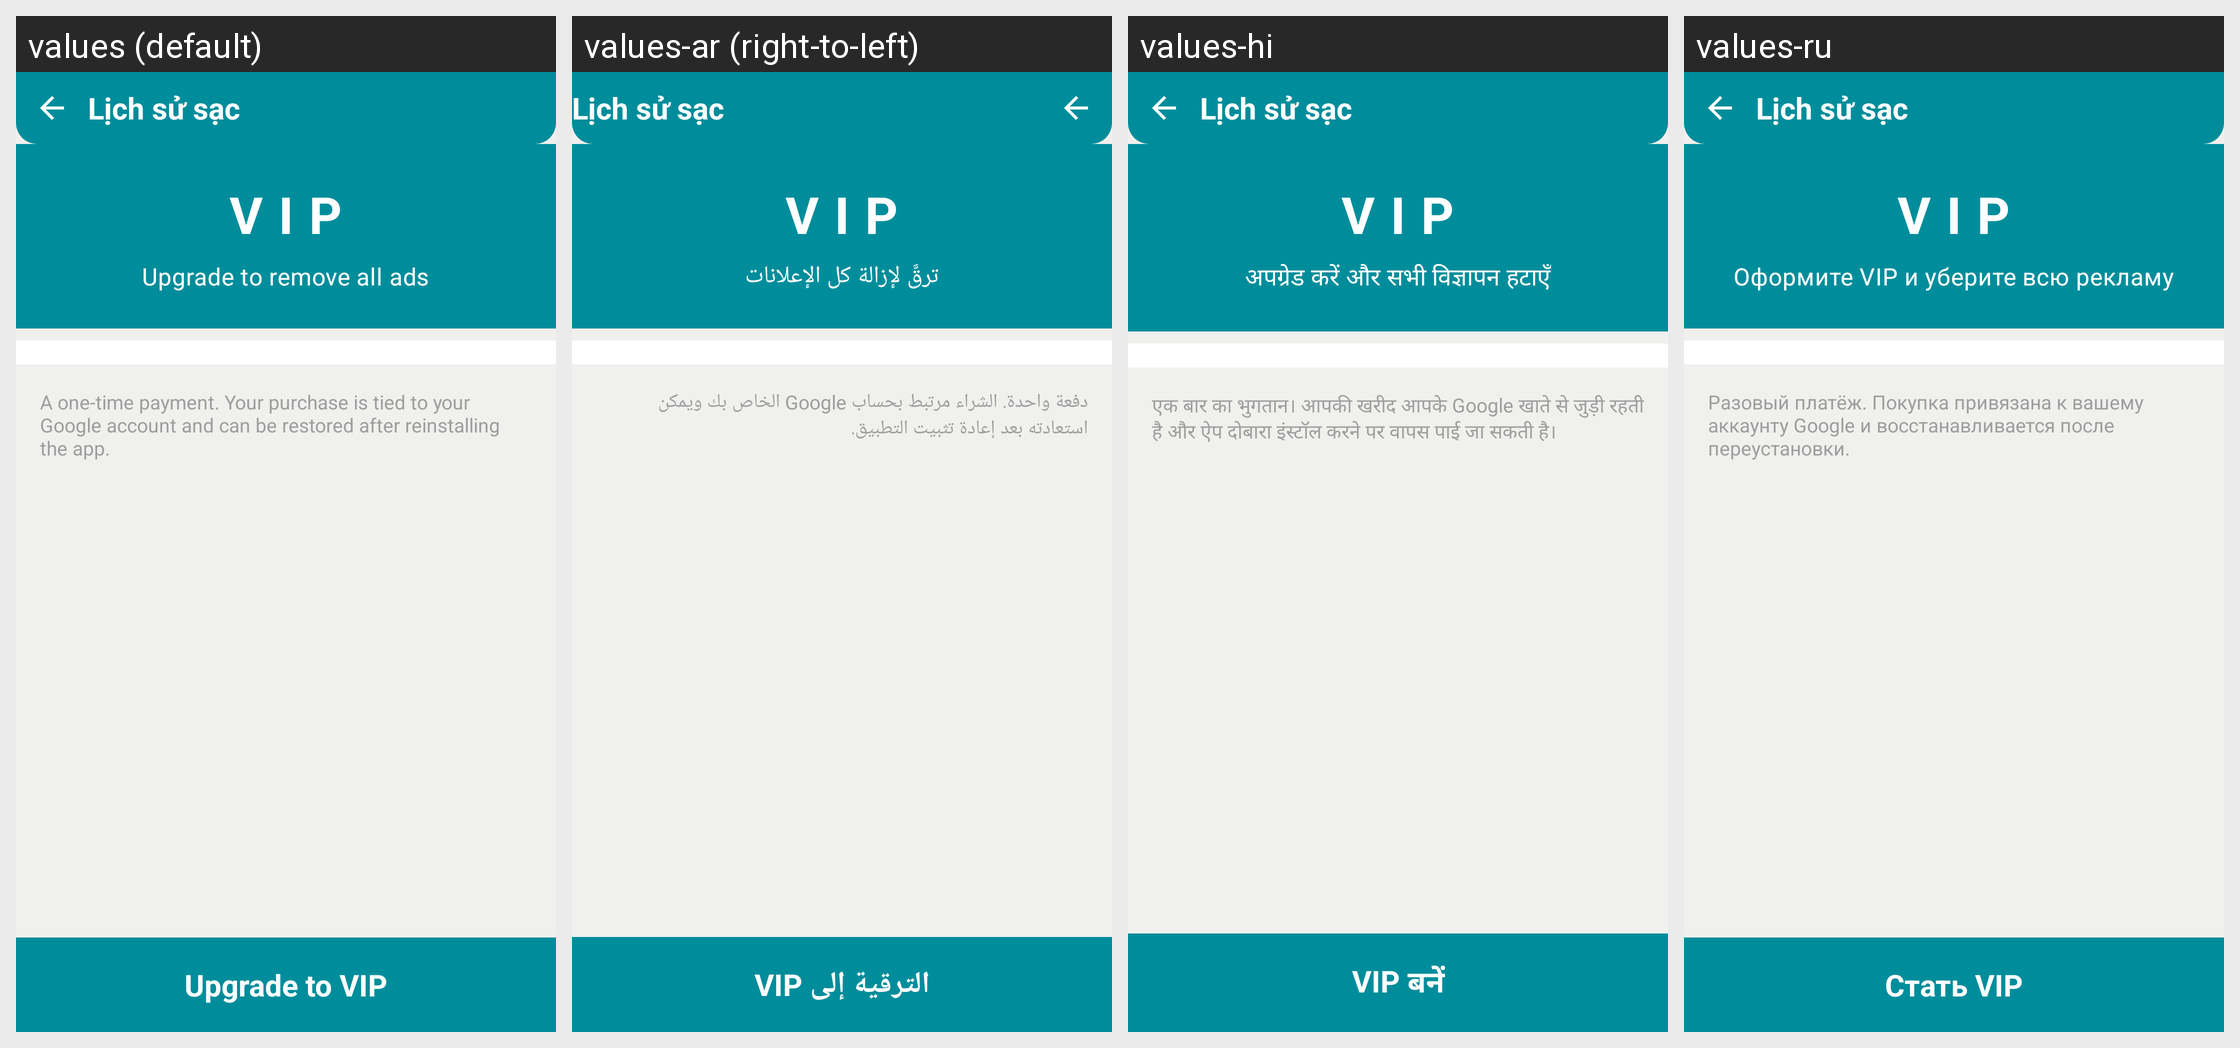

Translations of the strings shown on this Android screen, per locale in the grid:
Android screen res/layout/activity_vip.xml rendered under 4 locales, left to right: values (default), values-ar (right-to-left), values-hi, values-ru. Device: Nexus 5 (rendered at 1080×1920; each locale shown at half size, 540×960, under a caption strip naming it); theme Theme.ChargManagement.
Other locales in the repository, not shown: values-de, values-es, values-fr, values-in, values-ja, values-ko, values-pt-rBR, values-tr, values-vi, values-zh-rCN.
Strings drawn on this screen, with the default value and each locale's value (text and hints the layout hard-codes, and strings that could not be matched under every locale, appear in the picture but are not listed):

tools_group_vip
  values: VIP
  values-ar: VIP
  values-hi: VIP
  values-ru: VIP

vip_subtitle
  values: Upgrade to remove all ads
  values-ar: ترقَّ لإزالة كل الإعلانات
  values-hi: अपग्रेड करें और सभी विज्ञापन हटाएँ
  values-ru: Оформите VIP и уберите всю рекламу

vip_note
  values: A one-time payment. Your purchase is tied to your Google account and can be restored after reinstalling the app.
  values-ar: دفعة واحدة. الشراء مرتبط بحساب Google الخاص بك ويمكن استعادته بعد إعادة تثبيت التطبيق.
  values-hi: एक बार का भुगतान। आपकी खरीद आपके Google खाते से जुड़ी रहती है और ऐप दोबारा इंस्टॉल करने पर वापस पाई जा सकती है।
  values-ru: Разовый платёж. Покупка привязана к вашему аккаунту Google и восстанавливается после переустановки.

vip_purchase
  values: Upgrade to VIP
  values-ar: الترقية إلى VIP
  values-hi: VIP बनें
  values-ru: Стать VIP
